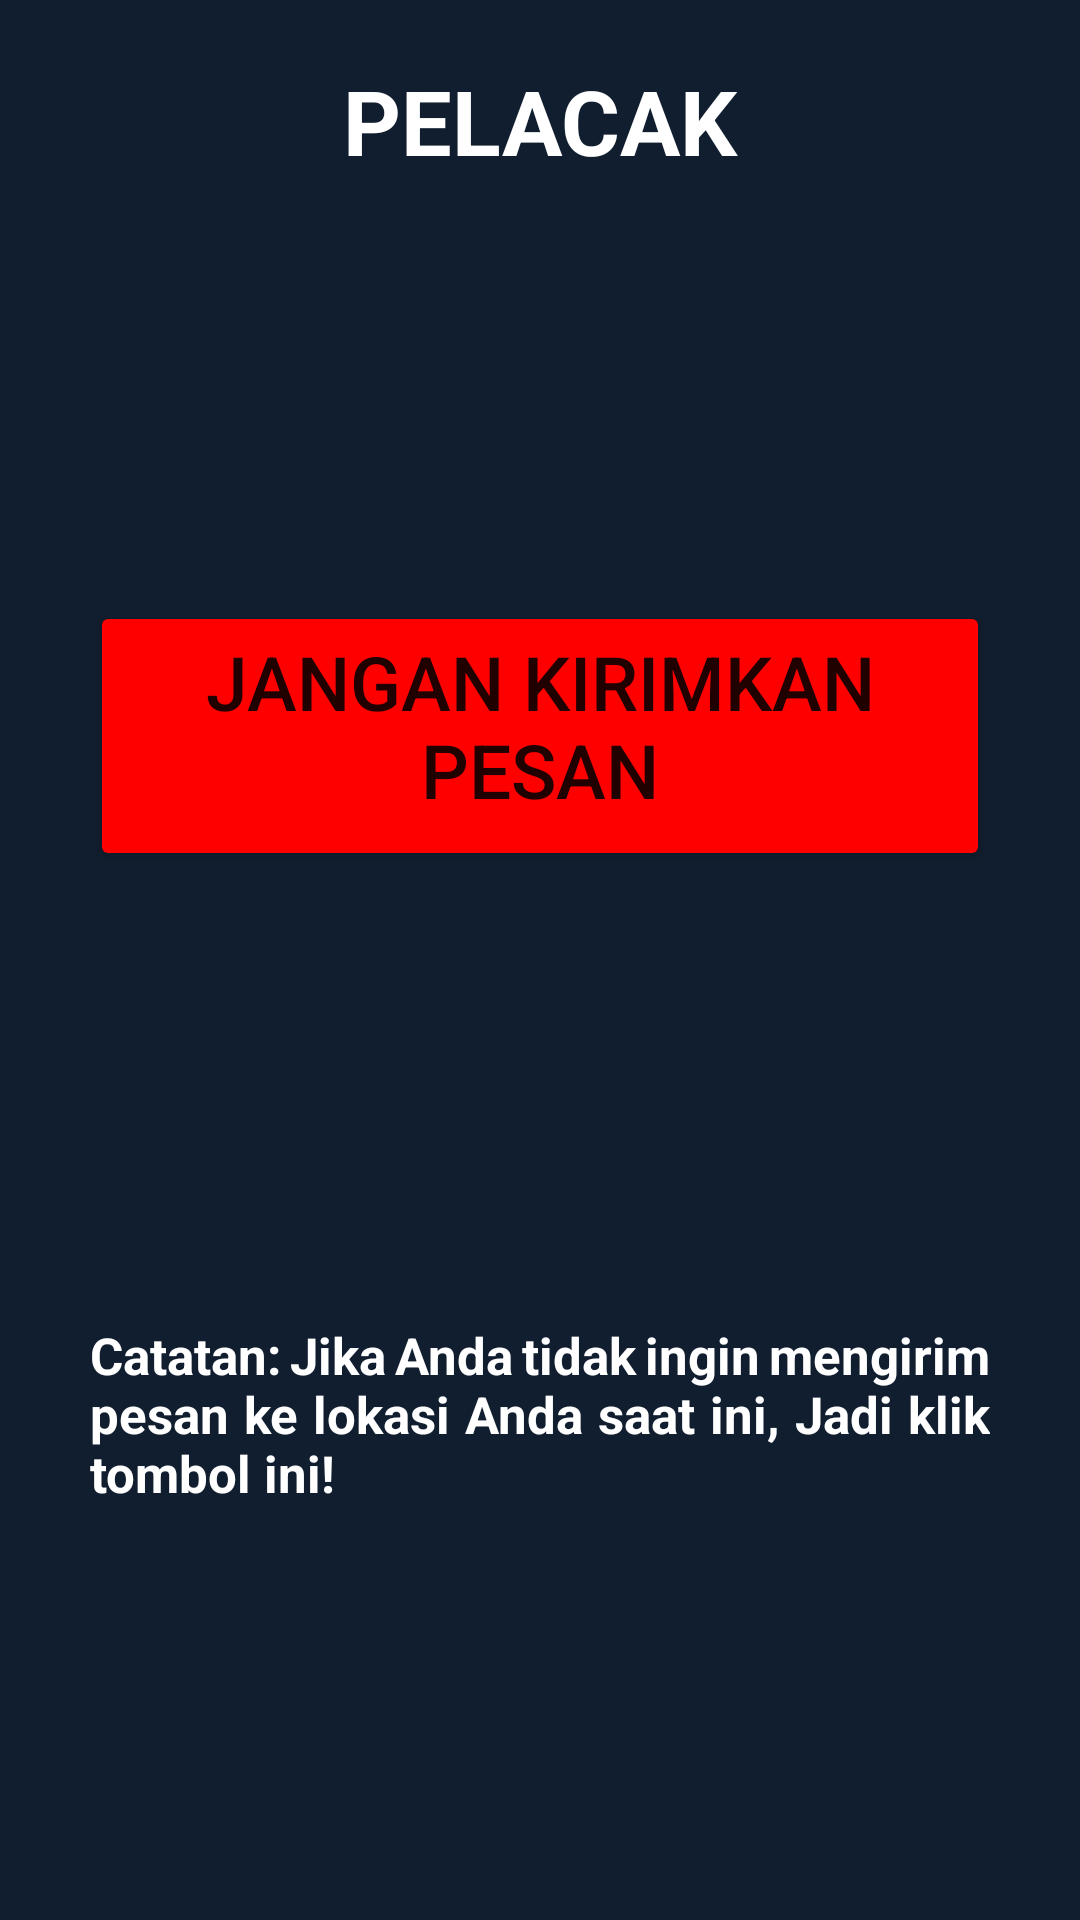

Reconstruct the res/layout file that produces this screen, plus the resources it refers to.
<!-- AndroidManifest.xml: application theme Theme.PersonalSafetyGuard -->
<!-- res/layout/activity_ring_alarm.xml -->
<?xml version="1.0" encoding="utf-8"?>
<LinearLayout xmlns:android="http://schemas.android.com/apk/res/android"
    xmlns:app="http://schemas.android.com/apk/res-auto"
    xmlns:tools="http://schemas.android.com/tools"
    android:layout_width="match_parent"
    android:layout_height="match_parent"
    android:orientation="vertical"
    android:gravity="center_horizontal"
    android:background="#111E2F"
    tools:context=".fallSensor.RingAlarm">

    <TextView
        android:layout_width="match_parent"
        android:layout_height="wrap_content"
        android:textSize="30dp"
        android:layout_marginTop="20dp"
        android:text="PELACAK"
        android:gravity="center_horizontal"
        android:textColor="@color/white"
        android:textStyle="bold"/>

    <LinearLayout
        android:layout_width="match_parent"
        android:layout_height="match_parent"
        android:orientation="vertical"
        android:layout_gravity="center"
        >

        <Button
            android:id="@+id/stop_ringing_btn"
            android:backgroundTint="#FF0000"
            android:layout_width="300dp"
            android:layout_height="90dp"
            android:layout_marginTop="140dp"
            android:textSize="25dp"
            android:layout_gravity="center_horizontal"
            android:gravity="center_horizontal"
            android:layout_marginLeft="10dp"
            android:layout_marginRight="10dp"
            android:text="Jangan kirimkan pesan"/>

        <TextView
            android:layout_width="match_parent"
            android:layout_height="wrap_content"
            android:layout_marginLeft="30dp"
            android:layout_marginRight="30dp"
            android:justificationMode="inter_word"
            android:layout_marginTop="150dp"
            android:textSize="17dp"
            android:textStyle="bold"
            android:layout_marginBottom="30dp"
            android:textColor="@color/white"
            android:text="Catatan: Jika Anda tidak ingin mengirim pesan ke lokasi Anda saat ini, Jadi klik tombol ini!"/>


    </LinearLayout>

</LinearLayout>
<!-- resources referenced by this layout -->
<resources>
  <color name="white">#FFFFFFFF</color>
  <style name="Theme.PersonalSafetyGuard">
          <item name="android:windowSharedElementsUseOverlay">false</item>
          <item name="android:windowContentTransitions">true</item>
  
          <item name="android:windowExitTransition">@transition/activity_main_exit</item>
          <item name="android:windowReenterTransition">@transition/activity_main_reenter</item>
      </style>
</resources>
